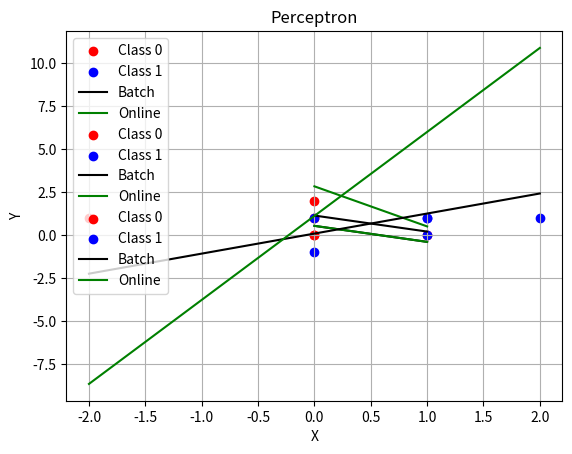

Recreate this plot in Python.
import numpy as np
import matplotlib.pyplot as plt

def plot_perceptron(points, labels, weights1,weights2):
    
    points = np.array(points)
    labels = np.array(labels)
    
    class_0 = points[labels == 0]
    class_1 = points[labels == 1]

    # Plot points
    plt.scatter(class_0[:, 0], class_0[:, 1], color='red', label='Class 0')
    plt.scatter(class_1[:, 0], class_1[:, 1], color='blue', label='Class 1')
    
    
    x_values = np.array([points[:, 0].min(), points[:, 0].max()])
    y_values = -(weights1[0] + weights1[1] * x_values) / weights1[2]
    
    x_values2 = np.array([points[:, 0].min(), points[:, 0].max()])
    y_values2 = -(weights2[0] + weights2[1] * x_values) / weights2[2]

    
    
    
    plt.plot(x_values, y_values, color='black', label='Batch')
    plt.plot(x_values2, y_values2, color='green', label='Online')
    plt.xlabel('X')
    plt.ylabel('Y')
    plt.title('Perceptron')
    plt.legend()
    plt.grid(True)
    plt.show()

def perceptron_online(points, labels, weights, alpha, epochs=1000):
    points = np.array(points)
    labels = np.array(labels)
    weights = np.array(weights)
    points = np.insert(points, 0, 1, axis=1)  
    iterations = 0
    for epoch in range(epochs):
        all_correctly_classified = True
        # Mélanger les indices pour obtenir un ordre aléatoire à chaque époque
        indices = np.arange(len(points))
        np.random.shuffle(indices)
        for i in indices:
            x = points[i]
            t = labels[i]
            y = 1 if np.dot(weights.T, x) > 0 else 0
            if y != t:
                all_correctly_classified = False 
                weights += alpha * (t - y) * x
                iterations += 1
        if all_correctly_classified:
            break
    return weights.tolist()

    return weights.tolist()
def perceptron_batch(points, labels, weights, alpha):
   
    points = np.array(points)
    labels = np.array(labels)
    weights = np.array(weights)

    points = np.insert(points, 0, 1, axis=1)
    
    while True:
        delta_w = np.zeros_like(weights)
        all_correctly_classified = True
        
        for x, t in zip(points, labels):
            y = 1 if np.dot(weights.T, x) > 0 else 0
            
            if y != t:
                all_correctly_classified = False
                delta_w += alpha * (t - y) * x
        
        weights += delta_w
        if all_correctly_classified:
            break
    return weights.tolist()


points_example = [(0, 0), (0, 1), (1, 0), (1, 1)]
labels_example = [0, 0, 0, 1]
initial_weights = [0.5, 0.7, 0.3]  # w0, w1, w2
learning_rate = 0.45

final_weights1=perceptron_batch(points_example, labels_example, initial_weights, learning_rate)
print(final_weights1)

final_weights2=perceptron_online(points_example, labels_example, initial_weights,learning_rate)
print(final_weights2)
plot_perceptron( points_example, labels_example, final_weights1,final_weights2)


# "ou" exemple
points_example = [(0, 0), (0, 1), (1, 0), (1, 1)]
labels_example = [0, 1, 1, 1]

final_weights1=perceptron_batch(points_example, labels_example, initial_weights, learning_rate)
print(final_weights1)

final_weights2=perceptron_online(points_example, labels_example, initial_weights, learning_rate)
print(final_weights2)
plot_perceptron( points_example, labels_example, final_weights1,final_weights2)


points_cls = [(2, 1), (0, -1), (-2, 1), (0, 2)]
labels_cls = [1, 1, 0, 0]

final_weights1=perceptron_batch(points_cls, labels_cls, initial_weights, learning_rate)
print(final_weights1)

final_weights2=perceptron_online(points_cls, labels_cls, initial_weights, 0.75)
print(final_weights2)
plot_perceptron( points_cls, labels_cls, final_weights1,final_weights2)